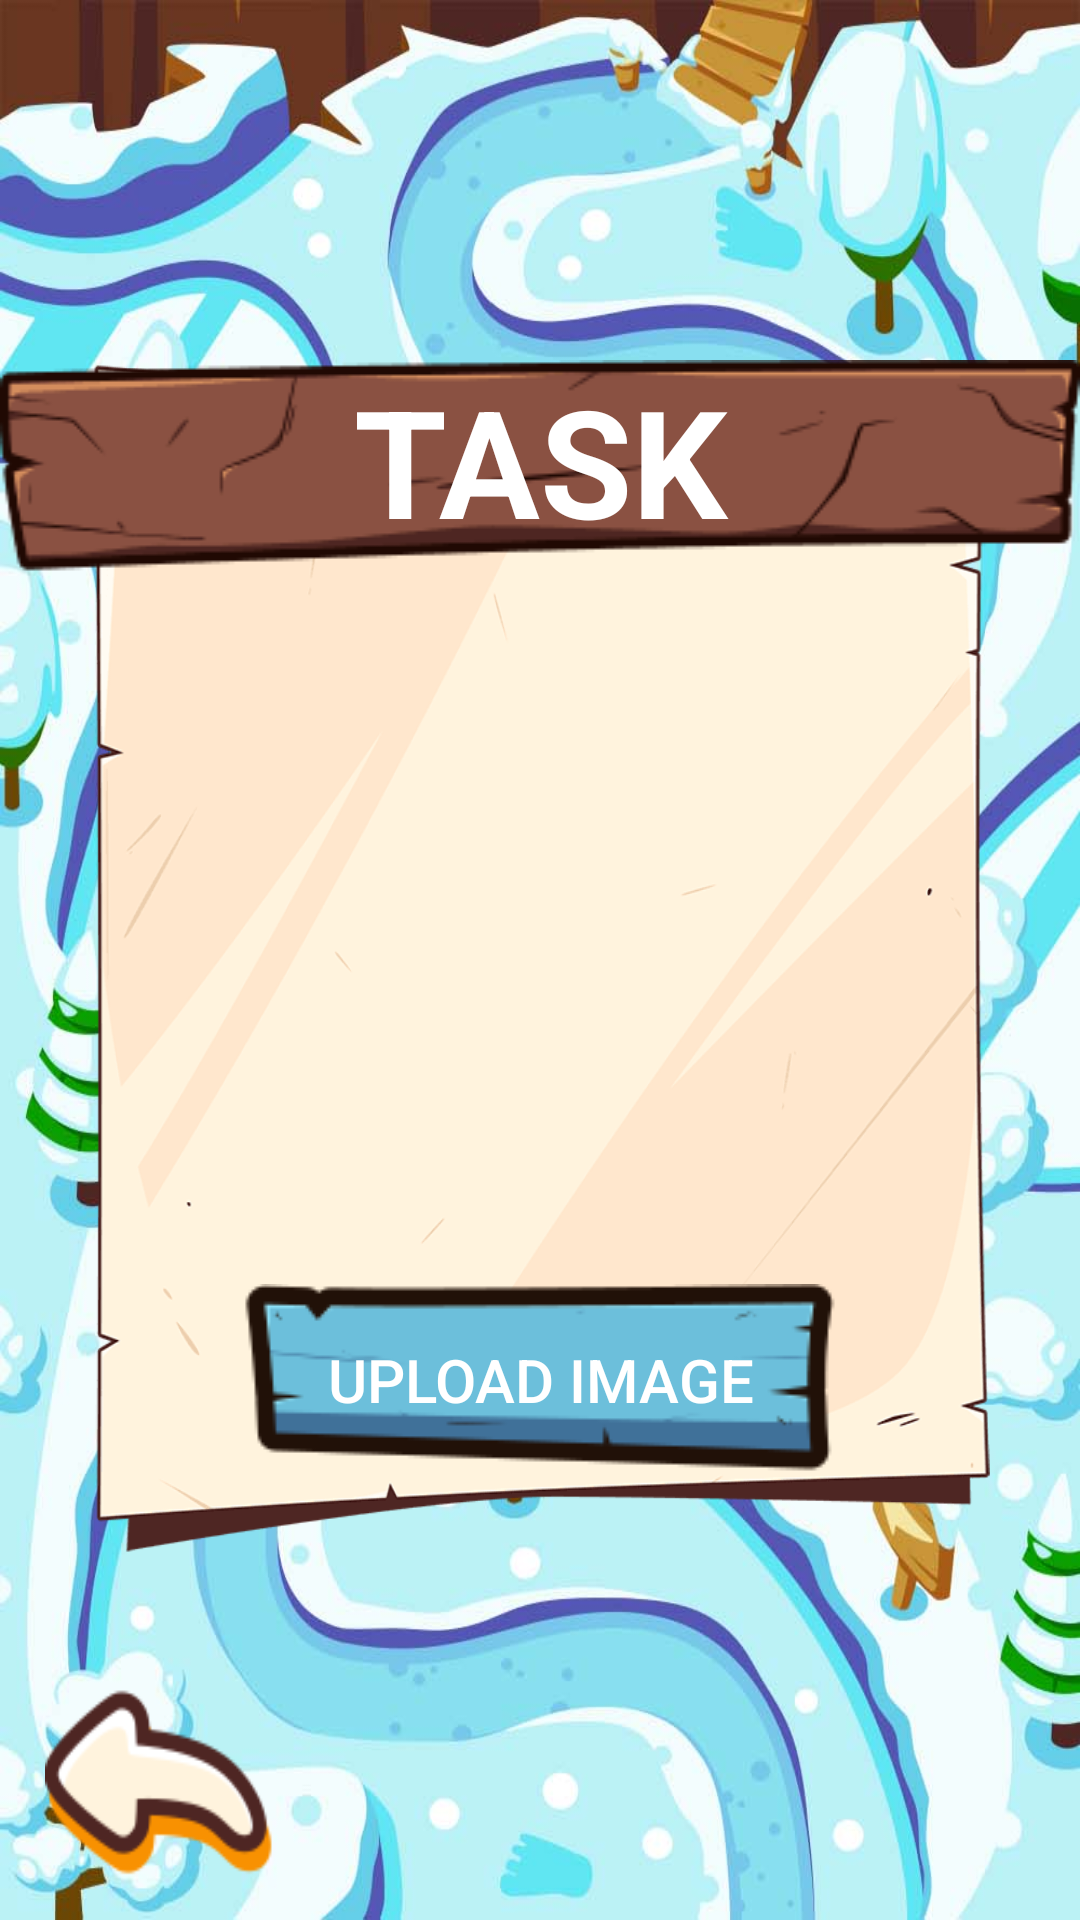

Layout XML and referenced resources for this Android screen:
<!-- AndroidManifest.xml: application theme Theme.AppCompat.DayNight.NoActionBar -->
<!-- res/layout/activity_level3_1.xml -->
<?xml version="1.0" encoding="utf-8"?>
<RelativeLayout xmlns:android="http://schemas.android.com/apk/res/android"
    xmlns:app="http://schemas.android.com/apk/res-auto"
    xmlns:tools="http://schemas.android.com/tools"
    android:layout_width="match_parent"
    android:layout_height="match_parent"
    android:background="@drawable/bg3"
    tools:context="gamedevelopers.funcandi.taskworkflow.level3.Task1">

    <ImageView
        android:id="@+id/imageView2"
        android:layout_width="300dp"
        android:layout_height="400dp"
        android:layout_centerVertical="true"
        android:layout_centerHorizontal="true"
        android:background="@drawable/paper" />

    <Button
        android:id="@+id/com"
        android:layout_width="wrap_content"
        android:layout_height="wrap_content"
        android:background="@drawable/plankblank"
        android:layout_alignBottom="@+id/imageView2"
        android:layout_centerHorizontal="true"
        android:layout_marginBottom="28dp"
        android:text="Upload Image"
        android:textSize="20sp"
        android:textColor="#fff"/>

    <Button
        android:id="@+id/back1"
        android:layout_width="80dp"
        android:layout_height="70dp"
        android:background="@drawable/twf_back"
        android:text=""
        android:layout_marginBottom="10dp"
        android:layout_alignParentBottom="true"
        android:layout_alignParentStart="true"
        android:layout_marginStart="15dp"/>

    <TextView
        android:id="@+id/text"
        android:layout_width="wrap_content"
        android:layout_height="wrap_content"
        android:layout_alignTop="@+id/imageView2"
        android:text="TASK"
        android:textSize="50sp"
        android:textColor="#fff"
        android:textStyle="bold"
        android:textAlignment="center"
        android:gravity="top"
        android:layout_centerHorizontal="true"
        android:background="@drawable/title" />

    <TextView
        android:id="@+id/task"
        android:layout_width="270dp"
        android:layout_height="wrap_content"
        android:layout_centerVertical="true"
        android:layout_centerHorizontal="true"
        android:textColor="#8b5243"
        android:textSize="25sp"
        android:textAlignment="center"/>

</RelativeLayout>
<!-- resources referenced by this layout -->
<resources>
  <!-- drawable bg3: jpg bitmap (drawable, 132107 bytes) -->
  <!-- drawable paper: png bitmap (drawable, 20196 bytes) -->
  <!-- drawable plankblank: png bitmap (drawable, 3819 bytes) -->
  <!-- drawable title: png bitmap (drawable, 2296 bytes) -->
  <!-- drawable twf_back: png bitmap (drawable, 7484 bytes) -->
</resources>
